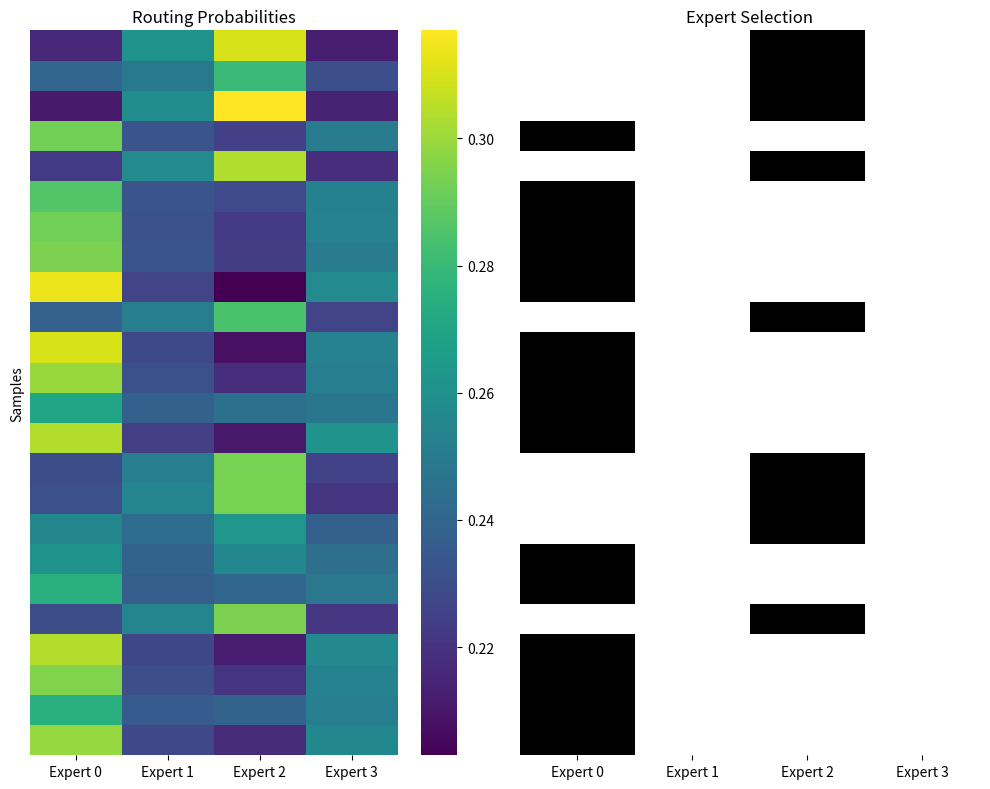

Reproduce this figure in Python. (Note: this script raises an exception after producing the figure.)
import numpy as np
import matplotlib.pyplot as plt
import matplotlib.gridspec as gridspec
import seaborn as sns

routing_probs = np.array([[0.2160, 0.2611, 0.3102, 0.2127],
        [0.2400, 0.2492, 0.2804, 0.2305],
        [0.2108, 0.2581, 0.3170, 0.2140],
        [0.2929, 0.2327, 0.2246, 0.2498],
        [0.2219, 0.2569, 0.3032, 0.2181],
        [0.2859, 0.2329, 0.2287, 0.2525],
        [0.2923, 0.2317, 0.2229, 0.2531],
        [0.2944, 0.2326, 0.2232, 0.2498],
        [0.3138, 0.2261, 0.2030, 0.2571],
        [0.2381, 0.2514, 0.2844, 0.2261],
        [0.3103, 0.2282, 0.2078, 0.2537],
        [0.2993, 0.2311, 0.2180, 0.2515],
        [0.2705, 0.2373, 0.2446, 0.2476],
        [0.3040, 0.2243, 0.2103, 0.2614],
        [0.2293, 0.2515, 0.2938, 0.2254],
        [0.2310, 0.2548, 0.2935, 0.2208],
        [0.2557, 0.2433, 0.2633, 0.2377],
        [0.2613, 0.2386, 0.2560, 0.2441],
        [0.2752, 0.2364, 0.2402, 0.2482],
        [0.2297, 0.2548, 0.2945, 0.2210],
        [0.3038, 0.2274, 0.2123, 0.2565],
        [0.2956, 0.2302, 0.2204, 0.2537],
        [0.2755, 0.2352, 0.2383, 0.2511],
        [0.2989, 0.2278, 0.2172, 0.2561]])

selection = np.argmax(routing_probs, axis=1)
selection_map = np.zeros_like(routing_probs)
selection_map[np.arange(routing_probs.shape[0]), selection] = 1

plt.figure(figsize=(10, 8))
gs = gridspec.GridSpec(1, 2)

ax0 = plt.subplot(gs[0, 0])
sns.heatmap(routing_probs, cmap='viridis', cbar=True, 
            xticklabels=[f'Expert {i}' for i in range(routing_probs.shape[1])],
            yticklabels=False)
ax0.set_title('Routing Probabilities')
ax0.set_ylabel('Samples')

ax1 = plt.subplot(gs[0, 1])
sns.heatmap(selection_map, cmap='Greys', cbar=False, 
            xticklabels=[f'Expert {i}' for i in range(routing_probs.shape[1])],
            yticklabels=False)
ax1.set_title('Expert Selection')

plt.tight_layout()
plt.savefig('/bevfusion/tools/routing_probs_heatmap.png')



# [[0.2386, 0.2543, 0.3047, 0.2024],
#         [0.2432, 0.2522, 0.2992, 0.2054],
#         [0.2303, 0.2545, 0.3137, 0.2014],
#         [0.2396, 0.2527, 0.3051, 0.2026],
#         [0.2427, 0.2522, 0.3019, 0.2032],
#         [0.2416, 0.2529, 0.3013, 0.2043],
#         [0.2240, 0.2555, 0.3194, 0.2011],
#         [0.2211, 0.2572, 0.3242, 0.1975],
#         [0.2060, 0.2587, 0.3424, 0.1929],
#         [0.2088, 0.2563, 0.3399, 0.1950],
#         [0.2035, 0.2545, 0.3460, 0.1961],
#         [0.2113, 0.2530, 0.3362, 0.1994],
#         [0.2309, 0.2549, 0.3130, 0.2012],
#         [0.2566, 0.2486, 0.2852, 0.2096],
#         [0.2275, 0.2552, 0.3179, 0.1994],
#         [0.2256, 0.2576, 0.3189, 0.1979],
#         [0.2333, 0.2548, 0.3102, 0.2018],
#         [0.2477, 0.2506, 0.2941, 0.2077],
#         [0.2306, 0.2515, 0.3115, 0.2064],
#         [0.2341, 0.2509, 0.3087, 0.2063],
#         [0.2653, 0.2453, 0.2755, 0.2140],
#         [0.2250, 0.2544, 0.3190, 0.2017],
#         [0.2628, 0.2466, 0.2766, 0.2140],
#         [0.2478, 0.2501, 0.2935, 0.2086]]

# [[0.2762, 0.2515, 0.2342, 0.2381],
#         [0.3591, 0.2941, 0.2120, 0.1347],
#         [0.1685, 0.1883, 0.2621, 0.3810],
#         [0.2386, 0.2261, 0.2390, 0.2962],
#         [0.2066, 0.2156, 0.2473, 0.3305],
#         [0.3585, 0.2924, 0.2063, 0.1428],
#         [0.1892, 0.2023, 0.2559, 0.3526],
#         [0.2623, 0.2412, 0.2341, 0.2625],
#         [0.1780, 0.1985, 0.2605, 0.3629],
#         [0.2282, 0.2276, 0.2487, 0.2954],
#         [0.2343, 0.2417, 0.2529, 0.2712],
#         [0.2991, 0.2665, 0.2300, 0.2044],
#         [0.1512, 0.1919, 0.2894, 0.3675],
#         [0.3184, 0.2850, 0.2303, 0.1663],
#         [0.1547, 0.1905, 0.2826, 0.3722],
#         [0.1715, 0.1965, 0.2648, 0.3672],
#         [0.1901, 0.2038, 0.2552, 0.3509],
#         [0.2740, 0.2512, 0.2350, 0.2397],
#         [0.1841, 0.1950, 0.2561, 0.3649],
#         [0.1972, 0.2014, 0.2454, 0.3560],
#         [0.1697, 0.1941, 0.2671, 0.3690],
#         [0.1777, 0.1998, 0.2579, 0.3646],
#         [0.1808, 0.1941, 0.2560, 0.3691],
#         [0.1995, 0.2066, 0.2421, 0.3518]]

# [[0.2160, 0.2611, 0.3102, 0.2127],
#         [0.2400, 0.2492, 0.2804, 0.2305],
#         [0.2108, 0.2581, 0.3170, 0.2140],
#         [0.2929, 0.2327, 0.2246, 0.2498],
#         [0.2219, 0.2569, 0.3032, 0.2181],
#         [0.2859, 0.2329, 0.2287, 0.2525],
#         [0.2923, 0.2317, 0.2229, 0.2531],
#         [0.2944, 0.2326, 0.2232, 0.2498],
#         [0.3138, 0.2261, 0.2030, 0.2571],
#         [0.2381, 0.2514, 0.2844, 0.2261],
#         [0.3103, 0.2282, 0.2078, 0.2537],
#         [0.2993, 0.2311, 0.2180, 0.2515],
#         [0.2705, 0.2373, 0.2446, 0.2476],
#         [0.3040, 0.2243, 0.2103, 0.2614],
#         [0.2293, 0.2515, 0.2938, 0.2254],
#         [0.2310, 0.2548, 0.2935, 0.2208],
#         [0.2557, 0.2433, 0.2633, 0.2377],
#         [0.2613, 0.2386, 0.2560, 0.2441],
#         [0.2752, 0.2364, 0.2402, 0.2482],
#         [0.2297, 0.2548, 0.2945, 0.2210],
#         [0.3038, 0.2274, 0.2123, 0.2565],
#         [0.2956, 0.2302, 0.2204, 0.2537],
#         [0.2755, 0.2352, 0.2383, 0.2511],
#         [0.2989, 0.2278, 0.2172, 0.2561]]
